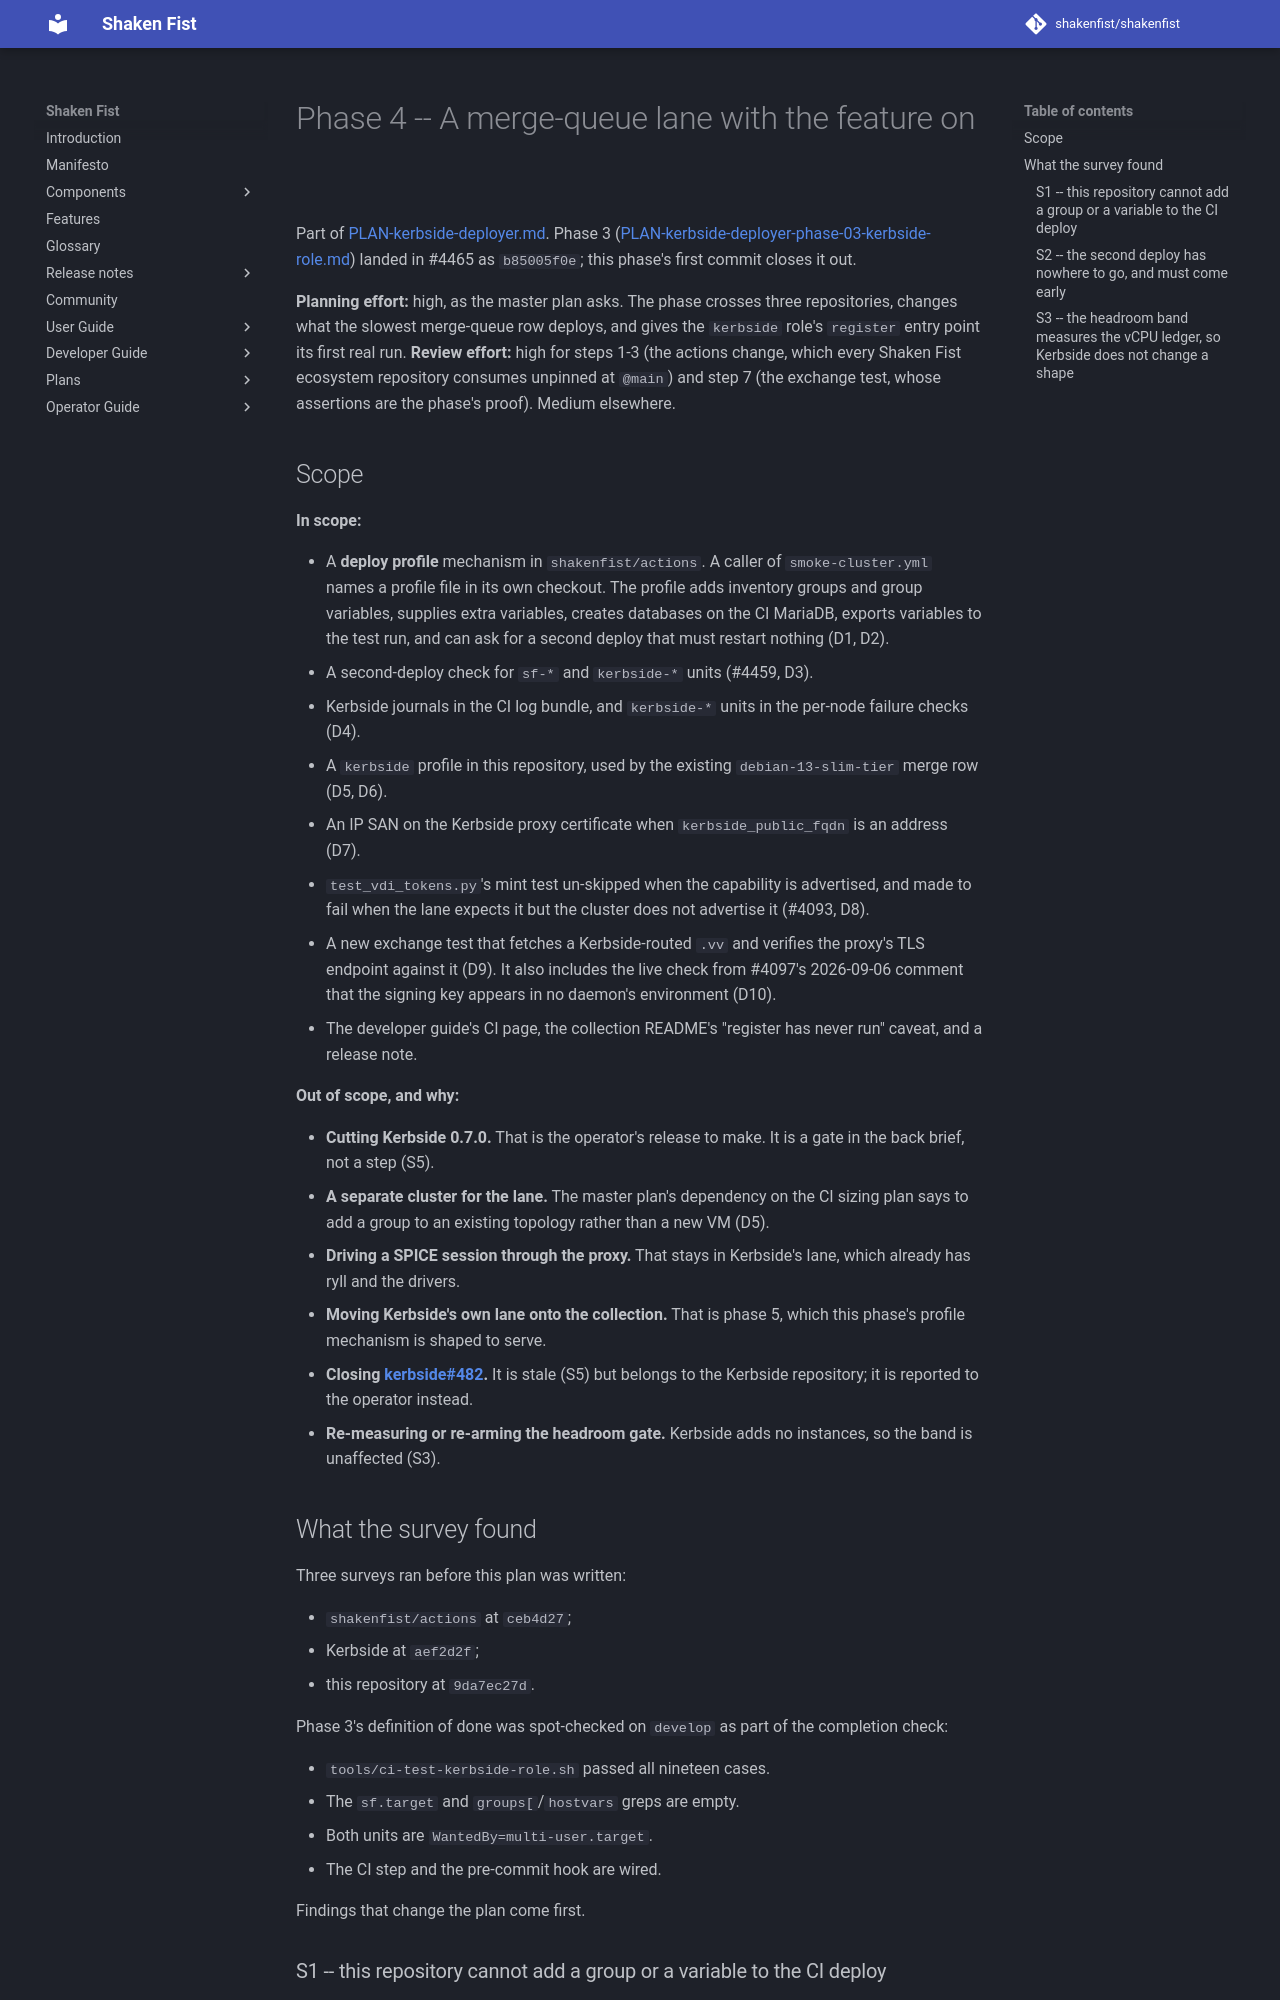

repository: shakenfist/shakenfist · page: plans/PLAN-kerbside-deployer-phase-04-ci/index.html · generator: mkdocs

# Phase 4 -- A merge-queue lane with the feature on

Part of [PLAN-kerbside-deployer.md](PLAN-kerbside-deployer.md). Phase 3
([PLAN-kerbside-deployer-phase-03-kerbside-role.md](PLAN-kerbside-deployer-phase-03-kerbside-role.md))
landed in #4465 as `b85005f0e`; this phase's first commit closes it out.

**Planning effort:** high, as the master plan asks. The phase crosses
three repositories, changes what the slowest merge-queue row deploys, and
gives the `kerbside` role's `register` entry point its first real run.
**Review effort:** high for steps 1-3 (the actions change, which every
Shaken Fist ecosystem repository consumes unpinned at `@main`) and step
7 (the exchange test, whose assertions are the phase's proof). Medium
elsewhere.

## Scope

**In scope:**

* A **deploy profile** mechanism in `shakenfist/actions`. A caller of
  `smoke-cluster.yml` names a profile file in its own checkout. The
  profile adds inventory groups and group variables, supplies extra
  variables, creates databases on the CI MariaDB, exports variables to
  the test run, and can ask for a second deploy that must restart nothing
  (D1, D2).
* A second-deploy check for `sf-*` and `kerbside-*` units (#4459, D3).
* Kerbside journals in the CI log bundle, and `kerbside-*` units in the
  per-node failure checks (D4).
* A `kerbside` profile in this repository, used by the existing
  `debian-13-slim-tier` merge row (D5, D6).
* An IP SAN on the Kerbside proxy certificate when
  `kerbside_public_fqdn` is an address (D7).
* `test_vdi_tokens.py`'s mint test un-skipped when the capability is
  advertised, and made to fail when the lane expects it but the cluster
  does not advertise it (#4093, D8).
* A new exchange test that fetches a Kerbside-routed `.vv` and verifies
  the proxy's TLS endpoint against it (D9). It also includes the live
  check from #4097's 2026-09-06 comment that the signing key appears in
  no daemon's environment (D10).
* The developer guide's CI page, the collection README's "register has
  never run" caveat, and a release note.

**Out of scope, and why:**

* **Cutting Kerbside 0.7.0.** That is the operator's release to make.
  It is a gate in the back brief, not a step (S5).
* **A separate cluster for the lane.** The master plan's dependency on
  the CI sizing plan says to add a group to an existing topology rather
  than a new VM (D5).
* **Driving a SPICE session through the proxy.** That stays in
  Kerbside's lane, which already has ryll and the drivers.
* **Moving Kerbside's own lane onto the collection.** That is phase 5,
  which this phase's profile mechanism is shaped to serve.
* **Closing kerbside#482.** It is stale (S5) but belongs to the
  Kerbside repository; it is reported to the operator instead.
* **Re-measuring or re-arming the headroom gate.** Kerbside adds no
  instances, so the band is unaffected (S3).

## What the survey found

Three surveys ran before this plan was written:

* `shakenfist/actions` at `ceb4d27`;
* Kerbside at `aef2d2f`;
* this repository at `9da7ec27d`.

Phase 3's definition of done was spot-checked on `develop` as part of
the completion check:

* `tools/ci-test-kerbside-role.sh` passed all nineteen cases.
* The `sf.target` and `groups[`/`hostvars` greps are empty.
* Both units are `WantedBy=multi-user.target`.
* The CI step and the pre-commit hook are wired.

Findings that change the plan come first.
